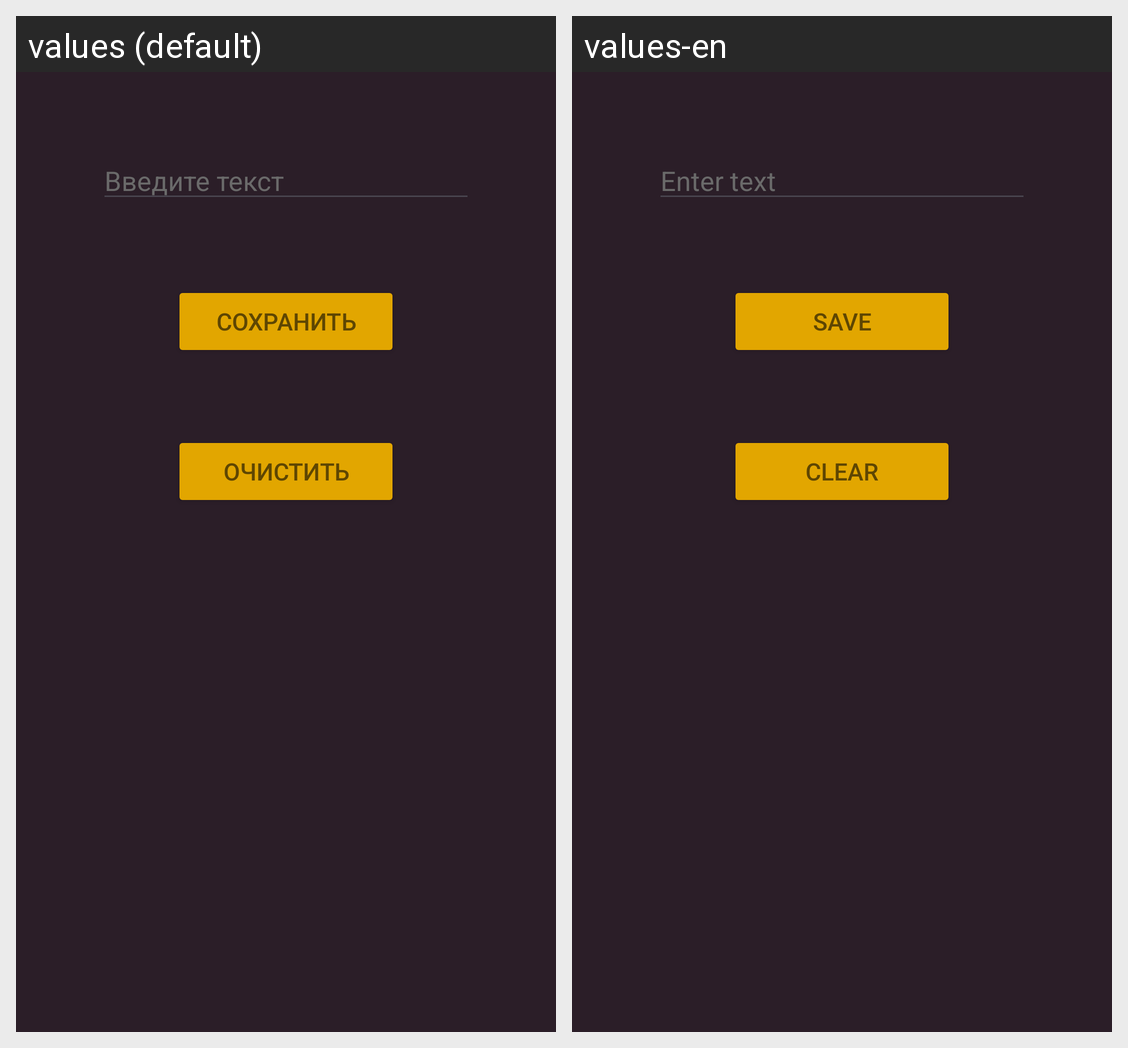

The same Android screen rendered under two of its app's locales, left to right. List the strings drawn on it with the default value and each locale's translation.
Android screen res/layout/activity_main.xml rendered under 2 locales, left to right: values (default), values-en. Device: Nexus 5 (rendered at 1080×1920; each locale shown at half size, 540×960, under a caption strip naming it); theme Theme.M011_timer_data_storage.
Strings drawn on this screen, with the default value and each locale's value (text and hints the layout hard-codes, and strings that could not be matched under every locale, appear in the picture but are not listed):

text_edit
  values: Введите текст
  values-en: Enter text

button_text_save
  values: сохранить
  values-en: save

button_text_clear
  values: очистить
  values-en: clear
